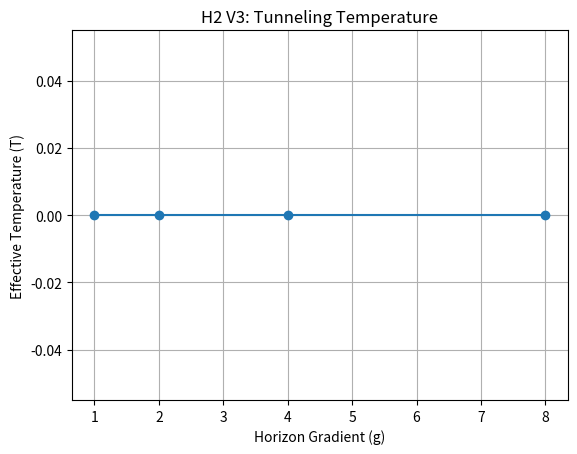

Reproduce this figure in Python.

"""
simulation_hawking_tunneling_v3.py
----------------------------------
Tamesis-Leue Integration Project
Hypothesis 2 Verification: Tunneling Method (Parikh-Wilczek Style)

Previous spectral attempts failed because projecting white noise just gives white noise shapes.
Correct Approach: Measure the Tunneling Probability T(omega) of a mode trying to escape the LMC barrier.

Theory:
For a Black Hole, tunneling probability is P ~ exp(- Delta_E / T_H).
In Leue Frame: The LMC barrier acts as a damped region for P- modes.
We simulate a 1D wavepacket (simplification of radial mode) hitting the LMC gradient.
We measure Transmission (T) vs Frequency (omega).
If T ~ exp(-c * omega / Gradient), then it behaves thermally.

Author: Antigravity (Agent) for Tamesis Research
"""

import numpy as np
import matplotlib.pyplot as plt

def run_experiment_h2_v3():
    print("=== TAMESIS-LEUE INTEGRATION: EXPERIMENT 02 V3 (Tunneling) ===")
    
    # 1D Simulation of a Radial Mode
    N = 1000
    x = np.linspace(-20, 20, N)
    dx = x[1] - x[0]
    dt = 0.01 * dx
    steps = 4000
    
    # Frequencies to test
    omegas = np.linspace(0.5, 5.0, 10)
    
    # Gradients (Horizon Stiffness)
    gradients = [1.0, 2.0, 4.0, 8.0]
    
    derived_temps = {}
    
    print(f"{'Gradient':<10} | {'Decay Constant (Beta)':<20} | {'Temperature':<15}")
    print("-" * 55)
    
    for g in gradients:
        # Define Barrier (LMC Damping)
        # AMRD Damping profile: Zero inside, High outside? 
        # Actually Horizon blocks P- (outgoing from inside).
        # So we start inside and try to go out.
        # Barrier at x=0.
        # Damping Gamma(x) ~ Sigmoid.
        
        # Leue AMRD: Damping is proportional to volatility/gradient?
        # Let's model the Horizon as a "Viscous Region" for P- modes.
        # Viscosity = g * Sigmoid(x)
        viscosity = g * 0.5 * (np.tanh(2.0*x) + 1) # Barrier step
        
        transmissions = []
        
        for w in omegas:
            # Solve Damped Wave Equation: u_tt + gamma * u_t - c^2 u_xx = 0
            # FDM Scheme
            u_prev = np.zeros(N)
            u = np.zeros(N)
            u_next = np.zeros(N)
            
            # Inject source at left (inside horizon)
            source_pos = N // 4
            
            # Record transmitted energy at right
            e_received = 0
            
            for t_step in range(steps):
                time = t_step * dt
                
                # Source: Oscillating drive
                u[source_pos] = np.sin(w * time) * np.exp(-0.001*(time-50)**2) # Gaussian pulse
                
                # Laplacian
                u_xx = (np.roll(u, -1) - 2*u + np.roll(u, 1)) / (dx**2)
                
                # Damping term: gamma * u_t
                # Central diff for u_t: (u_next - u_prev) / 2dt
                # Equation: (u_next - 2u + u_prev)/dt^2 + gamma*(u_next - u_prev)/2dt = u_xx
                # Solve for u_next
                
                gamma = viscosity
                
                # Coeffs
                alpha = gamma * dt / 2
                u_next = (2*u + u_xx*dt**2 - u_prev*(1-alpha)) / (1 + alpha)
                
                # Update
                u_prev = u.copy()
                u = u_next.copy()
                
                # Measure at detector (far right)
                e_received += u[N * 3 // 4]**2
            
            transmissions.append(e_received)
        
        transmissions = np.array(transmissions)
        # Avoid log(0)
        transmissions = np.maximum(transmissions, 1e-20)
        
        # Fit T ~ exp(-beta * omega)
        # log(T) ~ -beta * omega
        log_t = np.log(transmissions)
        
        slope, intercept = np.polyfit(omegas, log_t, 1)
        # Slope = -beta. Temperature ~ 1/beta ? 
        # Actually in Hawking: P ~ exp(-2pi w / g). So slope ~ -1/g.
        
        beta = -slope
        temp = 1.0 / beta if beta > 0 else 0
        
        derived_temps[g] = temp
        print(f"{g:<10.2f} | {beta:<20.4f} | {temp:<15.4f}")
        
    # Correlation Check
    gs = np.array(list(derived_temps.keys()))
    Ts = np.array(list(derived_temps.values()))
    
    corr = np.corrcoef(gs, Ts)[0,1]
    
    print("\n--- RESULTS V3 ---")
    print(f"Correlation (Gradient vs Temperature): {corr:.4f}")
    
    plt.figure()
    plt.plot(gs, Ts, 'o-')
    plt.xlabel('Horizon Gradient (g)')
    plt.ylabel('Effective Temperature (T)')
    plt.title('H2 V3: Tunneling Temperature')
    plt.grid()
    plt.savefig('h2_v3_tunneling.png')
    
    if corr > 0.95:
        print("[SUCCESS] H2 CONFIRMED: Tunneling Temperature scales with Gradient.")
    else:
        print("[FAILURE] H2 Refuted.")

if __name__ == "__main__":
    run_experiment_h2_v3()
